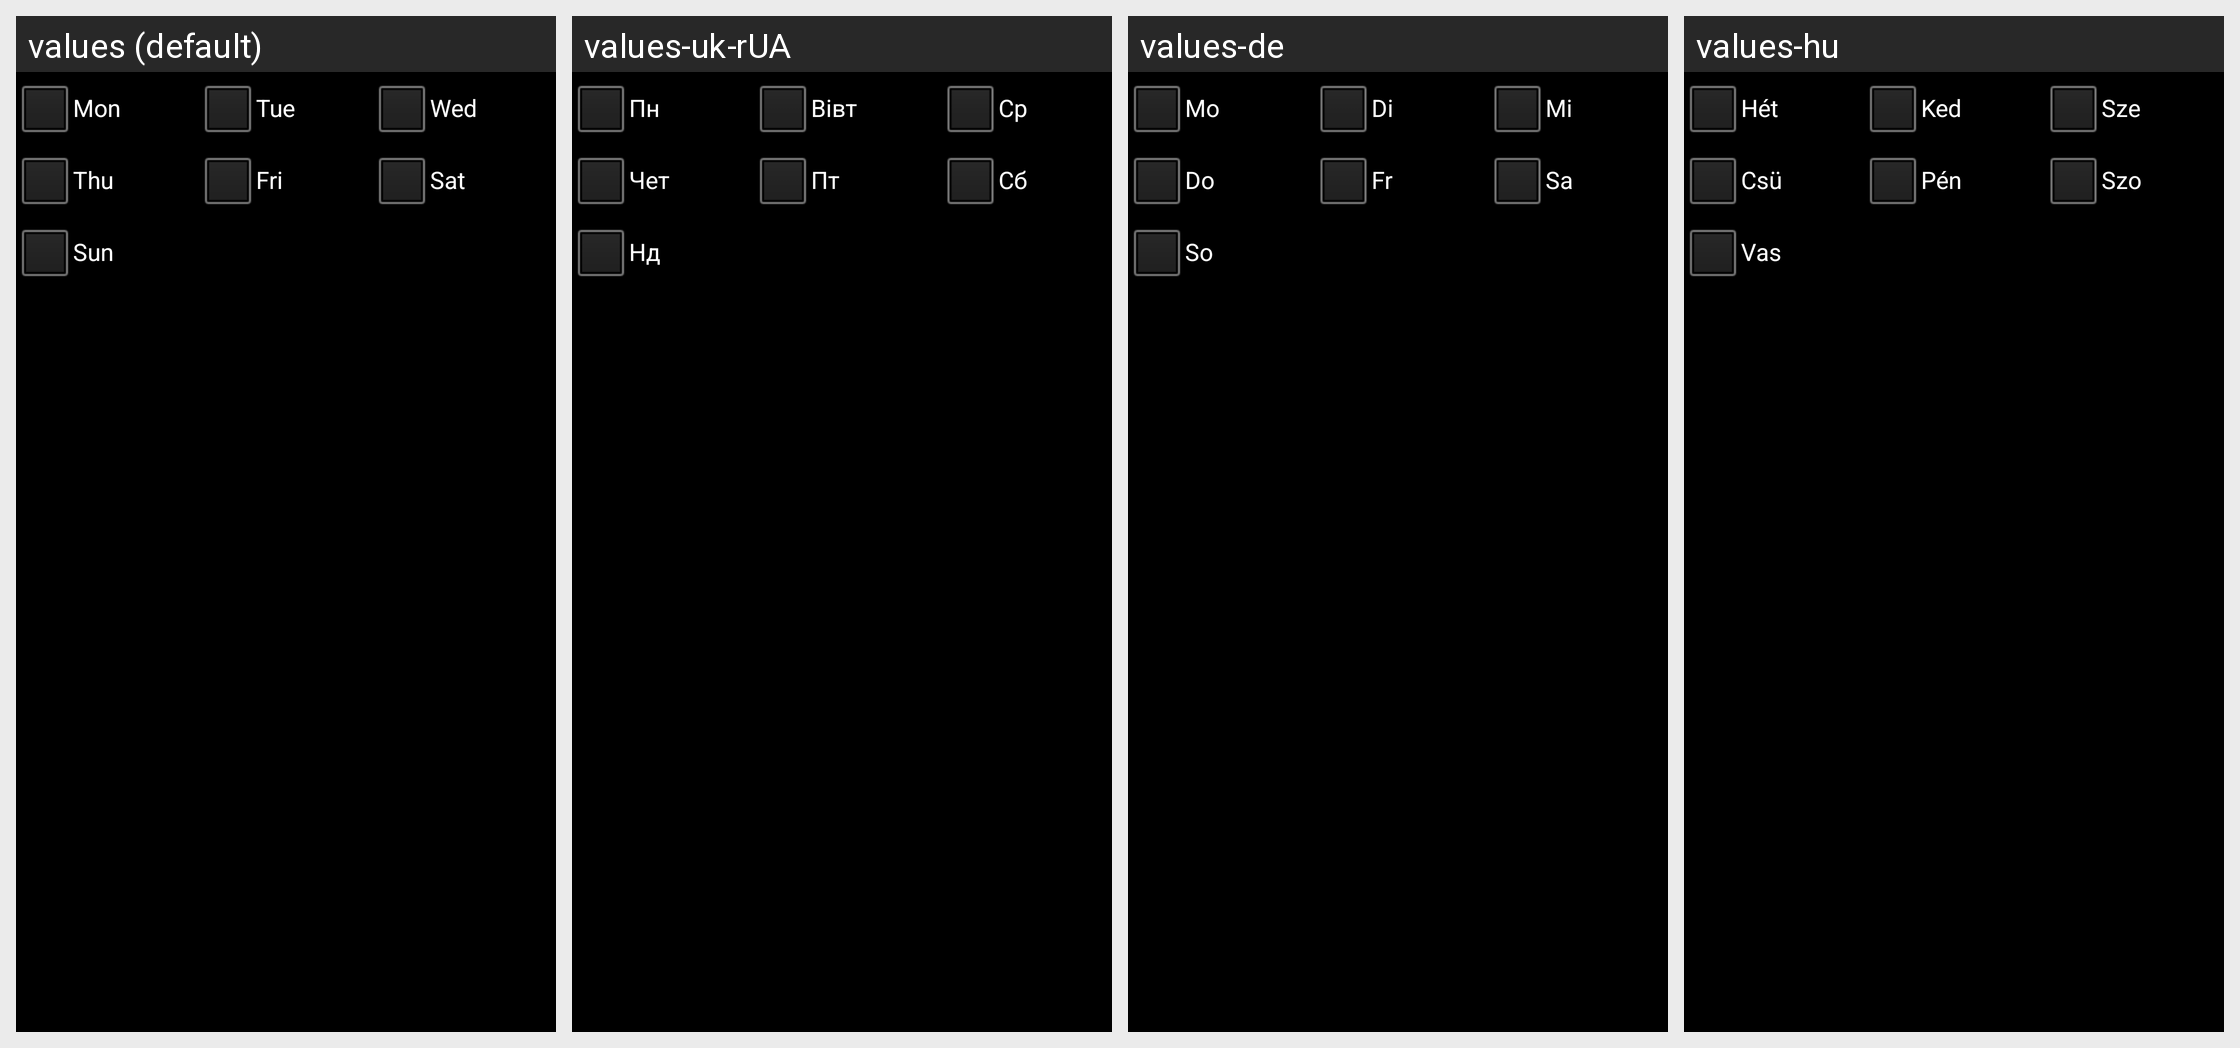

Here is an Android app screen in its default locale and in the app's own translations. Write out the translated-string differences for the strings that appear on this screen.
Android screen res/layout/recur_weekly.xml rendered under 4 locales, left to right: values (default), values-uk-rUA, values-de, values-hu. Device: Nexus 5 (rendered at 1080×1920; each locale shown at half size, 540×960, under a caption strip naming it); theme AppTheme.
Other locales in the repository, not shown: values-ca, values-cs-rCZ, values-da, values-es, values-fr, values-it, values-ko, values-no-rNB, values-pl, values-pt-rBR, values-pt-rPT, values-ro, values-ru, values-sk, values-zh-rCN, values-zh-rTW.
Strings drawn on this screen, with the default value and each locale's value (text and hints the layout hard-codes, and strings that could not be matched under every locale, appear in the picture but are not listed):

day_mon
  values: Mon
  values-uk-rUA: Пн
  values-de: Mo
  values-hu: Hét

day_tue
  values: Tue
  values-uk-rUA: Вівт
  values-de: Di
  values-hu: Ked

day_wed
  values: Wed
  values-uk-rUA: Ср
  values-de: Mi
  values-hu: Sze

day_thr
  values: Thu
  values-uk-rUA: Чет
  values-de: Do
  values-hu: Csü

day_fri
  values: Fri
  values-uk-rUA: Пт
  values-de: Fr
  values-hu: Pén

day_sat
  values: Sat
  values-uk-rUA: Сб
  values-de: Sa
  values-hu: Szo

day_sun
  values: Sun
  values-uk-rUA: Нд
  values-de: So
  values-hu: Vas
